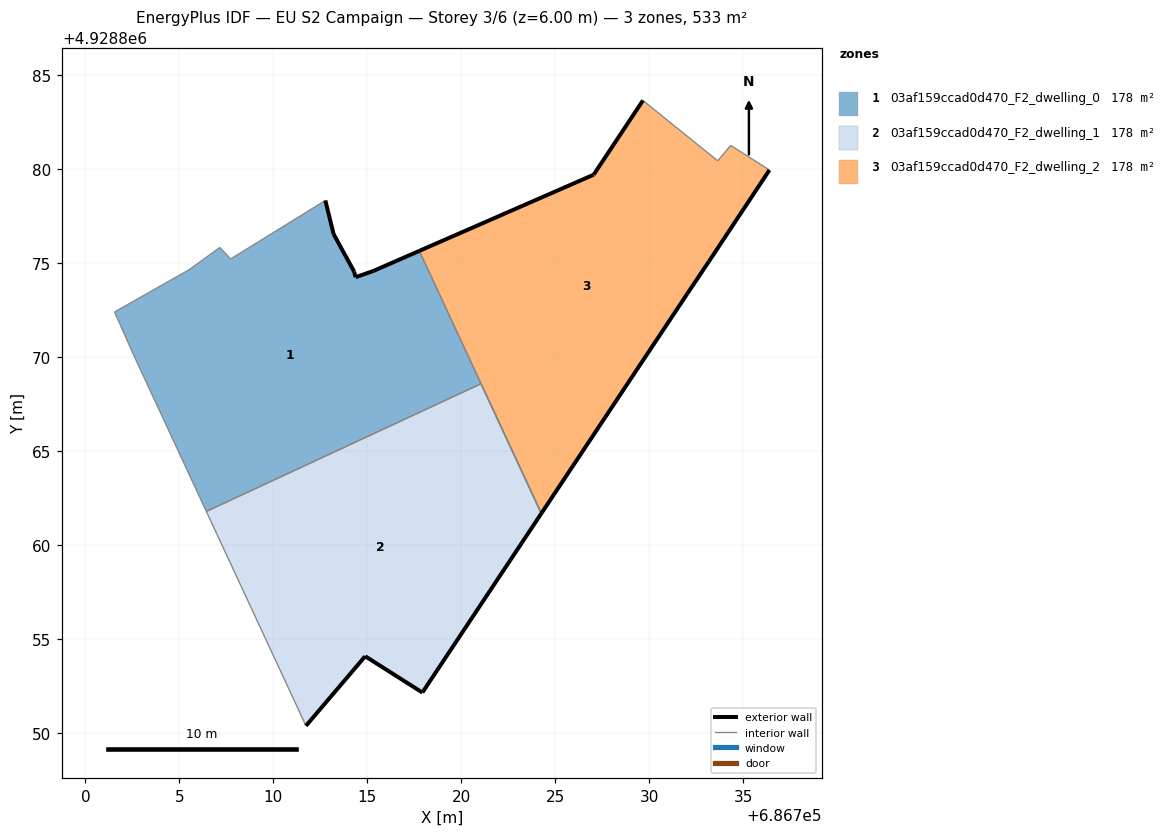
=== STOREY PLAN SPEC (per zone: floor XY polygon, exterior-wall plan segments, windows/doors) ===
zone 1: 03af159ccad0d470_F2_dwelling_0  (177.8 m²)
  floor: (686724.25, 4928861.70) (686717.76, 4928875.67) (686715.31, 4928874.60) (686714.37, 4928874.27) (686714.29, 4928874.57) (686713.20, 4928876.56) (686712.76, 4928878.35) (686707.72, 4928875.24) (686707.15, 4928875.85) (686705.51, 4928874.66) (686701.55, 4928872.42) (686702.57, 4928870.12) (686706.43, 4928861.81) (686721.04, 4928868.60)
  exterior wall: (686712.76, 4928878.35) – (686713.20, 4928876.56)  [1.8 m]
  exterior wall: (686713.20, 4928876.56) – (686714.29, 4928874.57)  [2.3 m]
  exterior wall: (686714.29, 4928874.57) – (686714.37, 4928874.27)  [0.3 m]
  exterior wall: (686714.37, 4928874.27) – (686715.31, 4928874.60)  [1.0 m]
  exterior wall: (686715.31, 4928874.60) – (686717.76, 4928875.67)  [2.7 m]
  interior walls: 9
zone 2: 03af159ccad0d470_F2_dwelling_1  (177.8 m²)
  floor: (686717.92, 4928852.18) (686724.25, 4928861.70) (686721.04, 4928868.60) (686706.43, 4928861.81) (686711.73, 4928850.41) (686714.88, 4928854.11)
  exterior wall: (686717.92, 4928852.18) – (686714.88, 4928854.11)  [3.6 m]
  exterior wall: (686714.88, 4928854.11) – (686711.73, 4928850.41)  [4.9 m]
  exterior wall: (686724.25, 4928861.70) – (686717.92, 4928852.18)  [11.4 m]
  interior walls: 3
zone 3: 03af159ccad0d470_F2_dwelling_2  (177.8 m²)
  floor: (686724.25, 4928861.70) (686732.01, 4928873.39) (686733.16, 4928875.11) (686736.38, 4928879.97) (686734.32, 4928881.28) (686733.63, 4928880.46) (686729.65, 4928883.67) (686727.03, 4928879.72) (686717.76, 4928875.67)
  exterior wall: (686736.38, 4928879.97) – (686733.16, 4928875.11)  [5.8 m]
  exterior wall: (686733.16, 4928875.11) – (686732.01, 4928873.39)  [2.1 m]
  exterior wall: (686732.01, 4928873.39) – (686724.25, 4928861.70)  [14.0 m]
  exterior wall: (686717.76, 4928875.67) – (686727.03, 4928879.72)  [10.1 m]
  exterior wall: (686727.03, 4928879.72) – (686729.65, 4928883.67)  [4.7 m]
  interior walls: 4

=== DERIVED (storey summary) ===
Building: EU S2 Campaign
Storey: 3 of 6  (floor level z = 6.00 m)
Storey gross floor area: 533.3 m²
Zones on this storey: 3
  - 03af159ccad0d470_F2_dwelling_0: floor 177.8 m²; exterior wall 8.1 m (24.3 m²); WWR 0.0%
  - 03af159ccad0d470_F2_dwelling_1: floor 177.8 m²; exterior wall 19.9 m (59.7 m²); WWR 0.0%
  - 03af159ccad0d470_F2_dwelling_2: floor 177.8 m²; exterior wall 36.8 m (110.4 m²); WWR 0.0%
Zone adjacency (shared interzone walls):
  - 03af159ccad0d470_F2_dwelling_0 ↔ 03af159ccad0d470_F2_dwelling_1
  - 03af159ccad0d470_F2_dwelling_0 ↔ 03af159ccad0d470_F2_dwelling_2